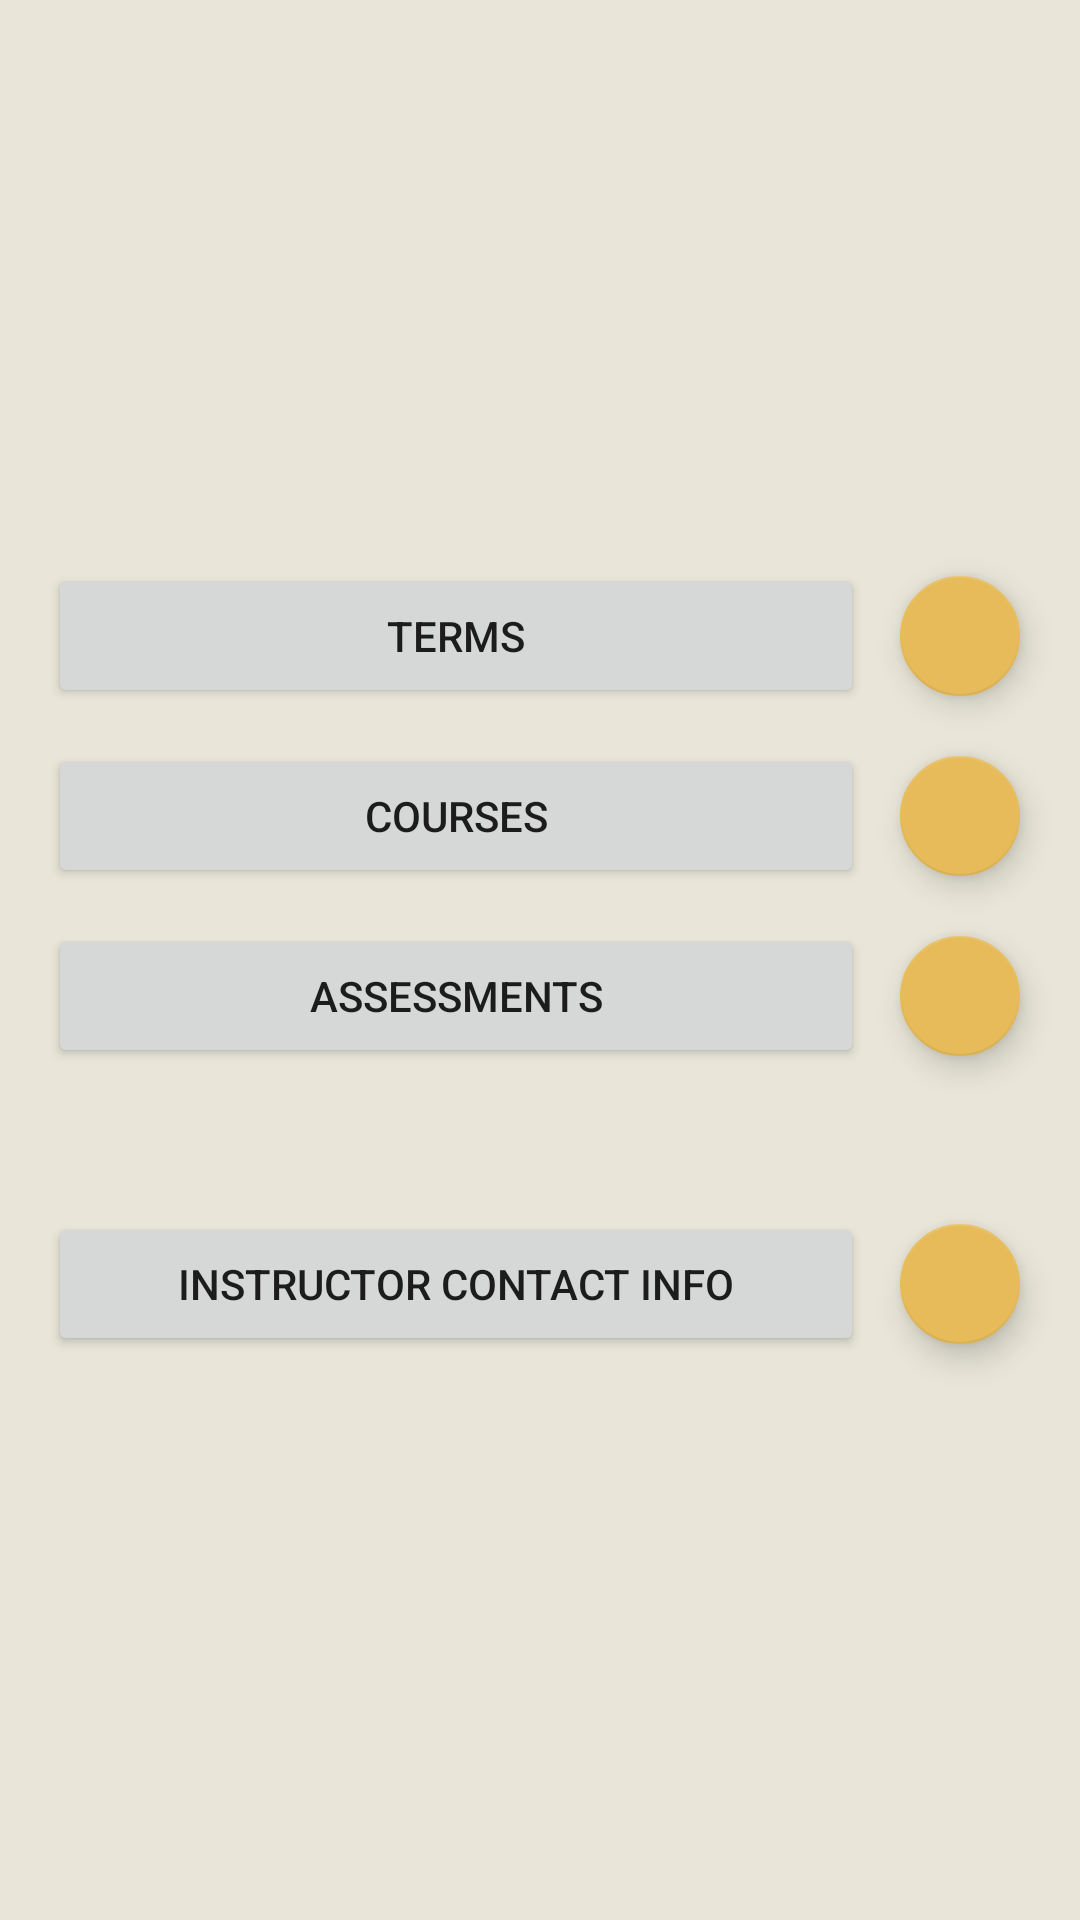

Write the Android layout XML for this screen, with the resource values it uses.
<!-- AndroidManifest.xml: application theme Theme.C196_StudentCourseTracker_RonMercier -->
<!-- res/layout/activity_main.xml -->
<?xml version="1.0" encoding="utf-8"?>
<androidx.constraintlayout.widget.ConstraintLayout xmlns:android="http://schemas.android.com/apk/res/android"
    xmlns:app="http://schemas.android.com/apk/res-auto"
    xmlns:tools="http://schemas.android.com/tools"
    android:layout_width="match_parent"
    android:layout_height="match_parent"
    android:background="#E9E6D9"
    tools:context=".UI.MainActivity">

    <Button
        android:id="@+id/assessmentBtn"
        android:layout_width="0dp"
        android:layout_height="wrap_content"
        android:layout_marginStart="16dp"
        android:layout_marginTop="12dp"
        android:layout_marginEnd="8dp"
        android:text="Assessments"
        app:layout_constraintEnd_toStartOf="@+id/addAssessmentFromMainFAB"
        app:layout_constraintHorizontal_bias="0.0"
        app:layout_constraintStart_toStartOf="parent"
        app:layout_constraintTop_toBottomOf="@+id/courseBtn" />

    <Button
        android:id="@+id/courseBtn"
        android:layout_width="0dp"
        android:layout_height="wrap_content"
        android:layout_marginStart="16dp"
        android:layout_marginTop="12dp"
        android:layout_marginEnd="8dp"
        android:text="Courses"
        android:textColorLink="#FFFFFF"
        app:layout_constraintEnd_toStartOf="@+id/addCoursesFromMainFAB"
        app:layout_constraintHorizontal_bias="0.0"
        app:layout_constraintStart_toStartOf="parent"
        app:layout_constraintTop_toBottomOf="@+id/termBtn" />

    <Button
        android:id="@+id/termBtn"
        android:layout_width="0dp"
        android:layout_height="wrap_content"
        android:layout_marginStart="16dp"
        android:layout_marginTop="188dp"
        android:layout_marginEnd="8dp"
        android:text="Terms"
        android:textColorLink="#FFFFFF"
        app:layout_constraintEnd_toStartOf="@+id/addTermsFromMainFAB"
        app:layout_constraintHorizontal_bias="0.0"
        app:layout_constraintStart_toStartOf="parent"
        app:layout_constraintTop_toTopOf="parent" />

    <Button
        android:id="@+id/instructorBtn"
        android:layout_width="0dp"
        android:layout_height="48dp"
        android:layout_marginStart="16dp"
        android:layout_marginTop="48dp"
        android:layout_marginEnd="8dp"
        android:text="Instructor Contact Info"
        app:layout_constraintEnd_toStartOf="@+id/addInstructorFromMainFAB"
        app:layout_constraintHorizontal_bias="0.0"
        app:layout_constraintStart_toStartOf="parent"
        app:layout_constraintTop_toBottomOf="@+id/assessmentBtn"
        app:rippleColor="@color/secondaryColor" />

    <com.google.android.material.floatingactionbutton.FloatingActionButton
        android:id="@+id/addTermsFromMainFAB"
        android:layout_width="wrap_content"
        android:layout_height="wrap_content"
        android:layout_marginEnd="16dp"
        android:clickable="true"
        app:backgroundTint="#E7BB59"
        app:fabSize="mini"
        app:layout_constraintBottom_toBottomOf="@+id/termBtn"
        app:layout_constraintEnd_toEndOf="parent"
        app:layout_constraintTop_toTopOf="@+id/termBtn"
        app:srcCompat="@drawable/ic_baseline_add_24" />

    <com.google.android.material.floatingactionbutton.FloatingActionButton
        android:id="@+id/addCoursesFromMainFAB"
        android:layout_width="wrap_content"
        android:layout_height="wrap_content"
        android:layout_marginEnd="16dp"
        android:clickable="true"
        app:backgroundTint="#E7BB59"
        app:fabSize="mini"
        app:layout_constraintBottom_toBottomOf="@+id/courseBtn"
        app:layout_constraintEnd_toEndOf="parent"
        app:layout_constraintTop_toTopOf="@+id/courseBtn"
        app:srcCompat="@drawable/ic_baseline_add_24" />

    <com.google.android.material.floatingactionbutton.FloatingActionButton
        android:id="@+id/addAssessmentFromMainFAB"
        android:layout_width="wrap_content"
        android:layout_height="wrap_content"
        android:layout_marginEnd="16dp"
        android:clickable="true"
        app:backgroundTint="#E7BB59"
        app:fabSize="mini"
        app:layout_constraintBottom_toBottomOf="@+id/assessmentBtn"
        app:layout_constraintEnd_toEndOf="parent"
        app:layout_constraintTop_toTopOf="@+id/assessmentBtn"
        app:srcCompat="@drawable/ic_baseline_add_24" />

    <com.google.android.material.floatingactionbutton.FloatingActionButton
        android:id="@+id/addInstructorFromMainFAB"
        android:layout_width="wrap_content"
        android:layout_height="wrap_content"
        android:layout_marginEnd="16dp"
        android:clickable="true"
        app:backgroundTint="#E7BB59"
        app:fabSize="mini"
        app:layout_constraintBottom_toBottomOf="@+id/instructorBtn"
        app:layout_constraintEnd_toEndOf="parent"
        app:layout_constraintTop_toTopOf="@+id/instructorBtn"
        app:srcCompat="@drawable/ic_baseline_add_24" />

</androidx.constraintlayout.widget.ConstraintLayout>
<!-- resources referenced by this layout -->
<resources>
  <color name="secondaryColor">#c5e1a5</color>
  <style name="Theme.C196_StudentCourseTracker_RonMercier" parent="Theme.MaterialComponents.DayNight.DarkActionBar">
          
          <item name="colorPrimary">@color/primaryDarkColor</item>
          <item name="colorPrimaryVariant">@color/primaryLightColor</item>
          <item name="colorOnPrimary">@color/darkBG</item>
          
          <item name="colorSecondary">@color/secondaryDarkColor</item>
          <item name="colorSecondaryVariant">@color/secondaryLightColor</item>
          <item name="colorOnSecondary">@color/darkBG</item>
          
          <item name="android:statusBarColor" tools:targetApi="l">?attr/colorPrimaryVariant</item>
          
      </style>
  <color name="primaryDarkColor">#4486A1</color>
  <color name="primaryLightColor">#e5ffff</color>
  <color name="darkBG">#1B1B1B</color>
  <color name="secondaryDarkColor">#94af76</color>
  <color name="secondaryLightColor">#f8ffd7</color>
</resources>
